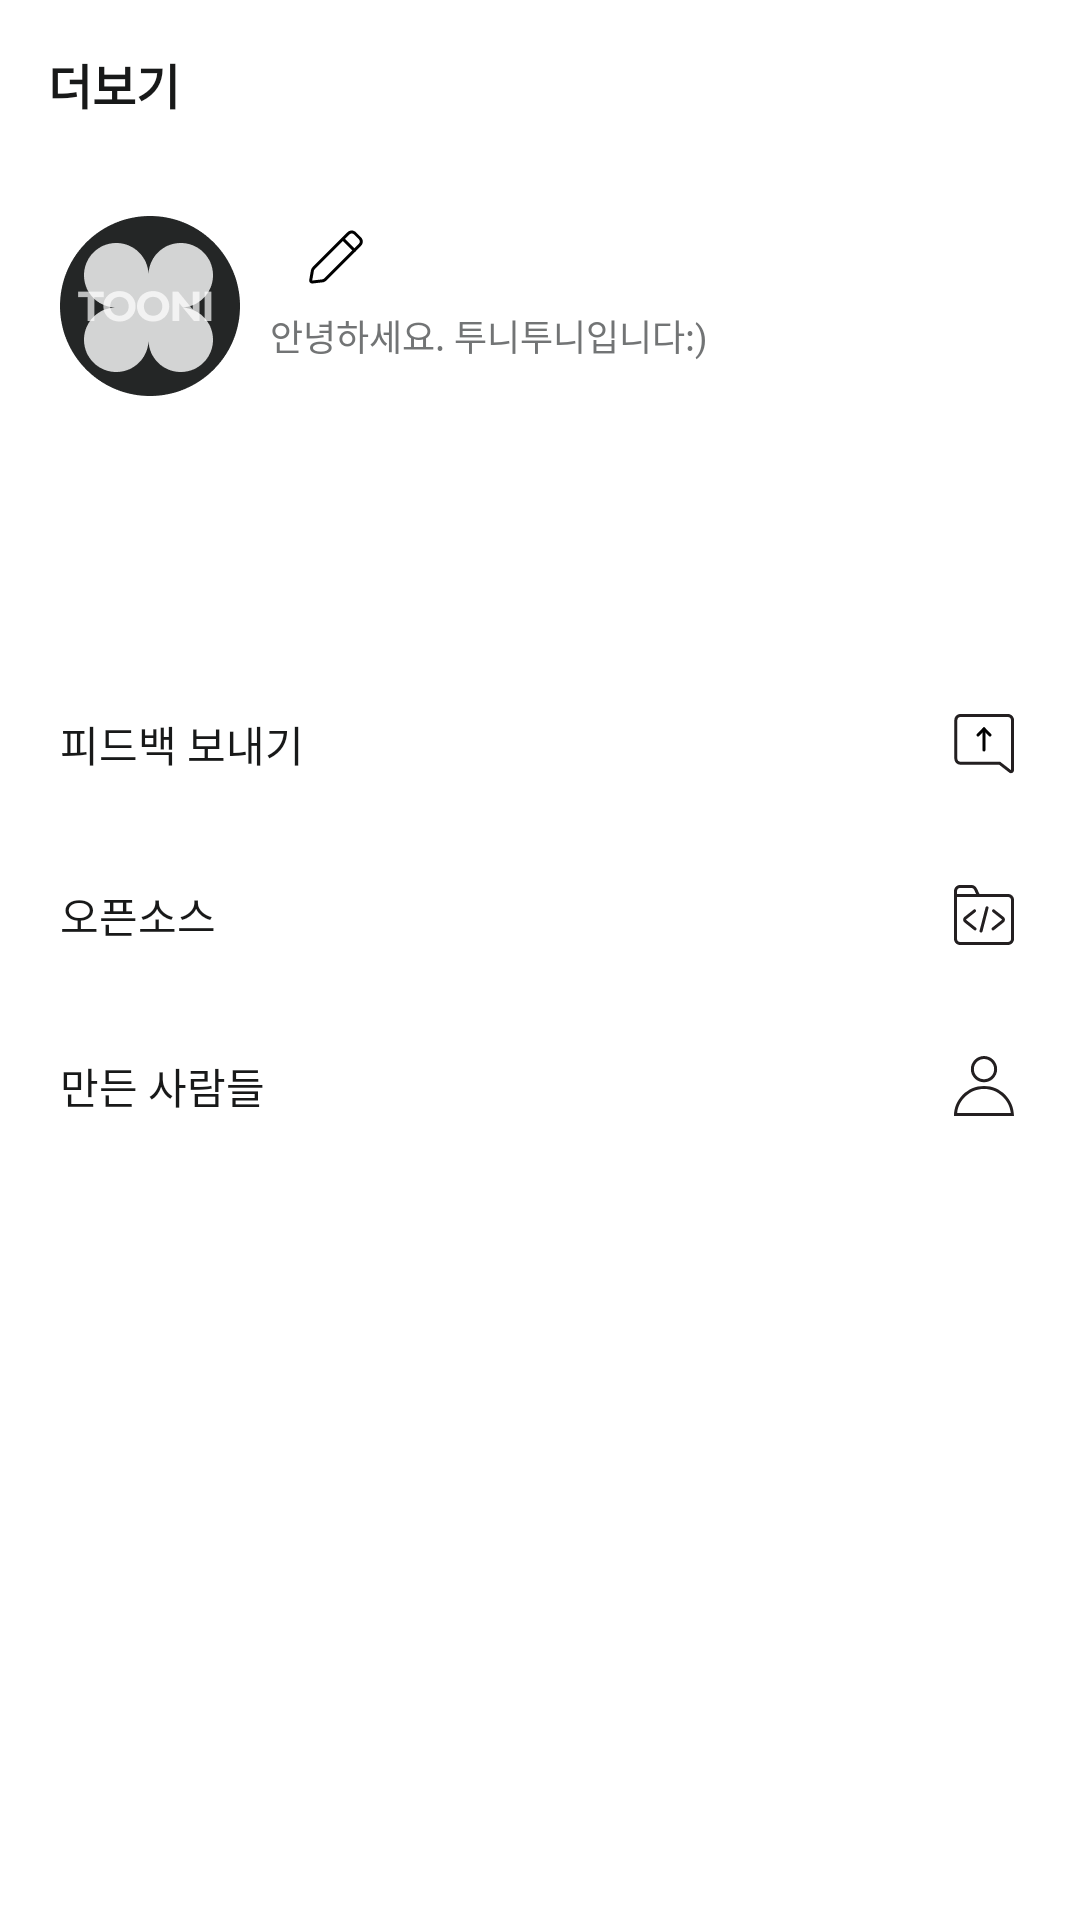

Produce the Android XML layout that renders to this screen, including the resource entries it uses.
<!-- AndroidManifest.xml: application theme AppTheme -->
<!-- res/layout/fragment_more.xml -->
<?xml version="1.0" encoding="utf-8"?>
<layout xmlns:android="http://schemas.android.com/apk/res/android"
    xmlns:app="http://schemas.android.com/apk/res-auto"
    xmlns:tools="http://schemas.android.com/tools">

    <data>

        <variable
            name="viewModel"
            type="kr.tooni.tooni.features.more.MoreViewModel" />
    </data>

    <androidx.constraintlayout.widget.ConstraintLayout
        android:layout_width="match_parent"
        android:layout_height="match_parent"
        android:background="@color/white">

        <androidx.appcompat.widget.Toolbar
            android:id="@+id/toolbar"
            android:layout_width="0dp"
            android:layout_height="?attr/actionBarSize"
            app:layout_constraintEnd_toEndOf="parent"
            app:layout_constraintStart_toStartOf="parent"
            app:layout_constraintTop_toTopOf="parent">

            <TextView
                android:layout_width="wrap_content"
                android:layout_height="wrap_content"
                android:text="@string/common_more"
                android:textColor="@color/gray_90"
                android:textSize="@dimen/font_size_16"
                android:textStyle="bold" />

        </androidx.appcompat.widget.Toolbar>

        <androidx.core.widget.NestedScrollView
            android:layout_width="0dp"
            android:layout_height="0dp"
            android:overScrollMode="never"
            app:layout_constraintBottom_toBottomOf="parent"
            app:layout_constraintEnd_toEndOf="parent"
            app:layout_constraintStart_toStartOf="parent"
            app:layout_constraintTop_toBottomOf="@id/toolbar">

            <androidx.constraintlayout.widget.ConstraintLayout
                android:layout_width="match_parent"
                android:layout_height="wrap_content"
                android:paddingStart="@dimen/space_20"
                android:paddingEnd="@dimen/space_20"
                android:paddingBottom="48dp">

                <androidx.appcompat.widget.AppCompatImageView
                    android:id="@+id/iv_profile_image"
                    android:layout_width="60dp"
                    android:layout_height="60dp"
                    android:layout_marginTop="@dimen/space_16"
                    app:layout_constraintStart_toStartOf="parent"
                    app:layout_constraintTop_toTopOf="parent"
                    app:srcCompat="@drawable/img_default_profile_black"
                    tools:src="@drawable/img_default_profile_black" />

                <androidx.appcompat.widget.AppCompatTextView
                    android:id="@+id/tv_name"
                    android:layout_width="wrap_content"
                    android:layout_height="wrap_content"
                    android:layout_marginStart="@dimen/space_10"
                    android:text="@{@string/format_profile_nickname(viewModel.state.nickname)}"
                    android:textColor="@color/gray_90"
                    android:textSize="@dimen/font_size_20"
                    android:textStyle="bold"
                    app:layout_constraintStart_toEndOf="@id/iv_profile_image"
                    app:layout_constraintTop_toTopOf="@id/iv_profile_image"
                    tools:text="ID332256788님" />

                <androidx.appcompat.widget.AppCompatImageView
                    android:layout_width="32dp"
                    android:layout_height="32dp"
                    android:layout_marginStart="@dimen/space_6"
                    android:padding="@dimen/space_4"
                    app:layout_constraintBottom_toBottomOf="@id/tv_name"
                    app:layout_constraintStart_toEndOf="@id/tv_name"
                    app:layout_constraintTop_toTopOf="@id/tv_name"
                    app:srcCompat="@drawable/ic_pencil" />

                <androidx.appcompat.widget.AppCompatTextView
                    android:layout_width="wrap_content"
                    android:layout_height="wrap_content"
                    android:layout_marginTop="@dimen/space_4"
                    android:text="@string/more_fragment_profile_description"
                    android:textColor="@color/gray_50"
                    android:textSize="@dimen/font_size_12"
                    app:layout_constraintStart_toStartOf="@id/tv_name"
                    app:layout_constraintTop_toBottomOf="@id/tv_name"
                    tools:text="안녕하세요. 투니투니입니다 :)" />

                <androidx.constraintlayout.widget.ConstraintLayout
                    android:id="@+id/layout_version_info"
                    android:layout_width="0dp"
                    android:layout_height="40dp"
                    android:layout_marginTop="@dimen/space_24"
                    android:background="@drawable/bg_rectangle_solid_light_blue_r5"
                    app:layout_constraintEnd_toEndOf="parent"
                    app:layout_constraintStart_toStartOf="parent"
                    app:layout_constraintTop_toBottomOf="@id/iv_profile_image">

                    <androidx.appcompat.widget.AppCompatTextView
                        android:layout_width="wrap_content"
                        android:layout_height="wrap_content"
                        android:layout_marginStart="@dimen/space_20"
                        android:text="@{@string/format_version_info(viewModel.state.versionName)}"
                        android:textColor="@color/white"
                        android:textSize="@dimen/font_size_14"
                        app:layout_constraintBottom_toBottomOf="parent"
                        app:layout_constraintStart_toStartOf="parent"
                        app:layout_constraintTop_toTopOf="parent"
                        tools:text="버전 12.3" />

                    <androidx.appcompat.widget.AppCompatTextView
                        android:layout_width="wrap_content"
                        android:layout_height="wrap_content"
                        android:layout_marginEnd="@dimen/space_18"
                        android:text="@string/more_fragment_update_description"
                        android:textColor="@color/white"
                        android:textSize="@dimen/font_size_12"
                        app:layout_constraintBottom_toBottomOf="parent"
                        app:layout_constraintEnd_toEndOf="parent"
                        app:layout_constraintTop_toTopOf="parent" />

                </androidx.constraintlayout.widget.ConstraintLayout>

                <androidx.appcompat.widget.AppCompatTextView
                    android:id="@+id/tv_send_feedback"
                    android:layout_width="0dp"
                    android:layout_height="56dp"
                    android:layout_marginTop="@dimen/space_24"
                    android:background="?attr/selectableItemBackground"
                    android:clickable="true"
                    android:focusable="true"
                    android:gravity="center_vertical"
                    android:text="@string/more_fragment_send_feedback"
                    android:textColor="@color/gray_90"
                    android:textSize="@dimen/font_size_14"
                    app:drawableEndCompat="@drawable/ic_send_feedback"
                    app:layout_constraintEnd_toEndOf="parent"
                    app:layout_constraintStart_toStartOf="parent"
                    app:layout_constraintTop_toBottomOf="@id/layout_version_info"
                    tools:text="피드백 보내기" />

                <View
                    android:id="@+id/line_1"
                    android:layout_width="0dp"
                    android:layout_height="1dp"
                    android:background="@color/gray_30_opacity10"
                    app:layout_constraintEnd_toEndOf="parent"
                    app:layout_constraintStart_toStartOf="parent"
                    app:layout_constraintTop_toBottomOf="@id/tv_send_feedback" />

                <androidx.appcompat.widget.AppCompatTextView
                    android:id="@+id/tv_open_source"
                    android:layout_width="0dp"
                    android:layout_height="56dp"
                    android:background="?attr/selectableItemBackground"
                    android:clickable="true"
                    android:focusable="true"
                    android:gravity="center_vertical"
                    android:text="@string/more_fragment_open_source"
                    android:textColor="@color/gray_90"
                    android:textSize="@dimen/font_size_14"
                    app:drawableEndCompat="@drawable/ic_open_source"
                    app:layout_constraintEnd_toEndOf="parent"
                    app:layout_constraintStart_toStartOf="parent"
                    app:layout_constraintTop_toBottomOf="@id/line_1"
                    tools:text="오픈소스" />

                <View
                    android:id="@+id/line_2"
                    android:layout_width="0dp"
                    android:layout_height="1dp"
                    android:background="@color/gray_30_opacity10"
                    app:layout_constraintEnd_toEndOf="parent"
                    app:layout_constraintStart_toStartOf="parent"
                    app:layout_constraintTop_toBottomOf="@id/tv_open_source" />

                <androidx.appcompat.widget.AppCompatTextView
                    android:id="@+id/tv_makers"
                    android:layout_width="0dp"
                    android:layout_height="56dp"
                    android:background="?attr/selectableItemBackground"
                    android:clickable="true"
                    android:focusable="true"
                    android:gravity="center_vertical"
                    android:text="@string/more_fragment_makers"
                    android:textColor="@color/gray_90"
                    android:textSize="@dimen/font_size_14"
                    app:drawableEndCompat="@drawable/ic_people"
                    app:layout_constraintEnd_toEndOf="parent"
                    app:layout_constraintStart_toStartOf="parent"
                    app:layout_constraintTop_toBottomOf="@id/line_2"
                    tools:text="만든 사람들" />

            </androidx.constraintlayout.widget.ConstraintLayout>

        </androidx.core.widget.NestedScrollView>

    </androidx.constraintlayout.widget.ConstraintLayout>

</layout>
<!-- resources referenced by this layout -->
<resources>
  <color name="gray_50">#727475</color>
  <color name="gray_90">#181919</color>
  <color name="white">#FFFFFF</color>
  <dimen name="font_size_12">12sp</dimen>
  <dimen name="font_size_14">14sp</dimen>
  <dimen name="font_size_16">16sp</dimen>
  <dimen name="font_size_20">20sp</dimen>
  <dimen name="space_10">10dp</dimen>
  <dimen name="space_16">16dp</dimen>
  <dimen name="space_18">18dp</dimen>
  <dimen name="space_20">20dp</dimen>
  <dimen name="space_24">24dp</dimen>
  <dimen name="space_4">4dp</dimen>
  <dimen name="space_6">6dp</dimen>
  <!-- drawable bg_rectangle_solid_light_blue_r5 (drawable) -->
  <?xml version="1.0" encoding="utf-8"?>
  <shape xmlns:android="http://schemas.android.com/apk/res/android"
      android:shape="rectangle">
  
      <corners android:radius="@dimen/space_5" />
      <solid android:color="@color/light_blue" />
  
  </shape>
  <!-- drawable ic_people (drawable) -->
  <vector xmlns:android="http://schemas.android.com/apk/res/android"
      android:width="24dp"
      android:height="24dp"
      android:viewportWidth="24"
      android:viewportHeight="24">
      <path
          android:fillColor="#231F20"
          android:pathData="M12,3C13.86,3 15.38,4.51 15.38,6.38C15.38,8.25 13.86,9.75 12,9.75C10.14,9.75 8.62,8.24 8.62,6.38C8.62,4.52 10.14,3 12,3ZM12,2C9.58,2 7.62,3.96 7.62,6.38C7.62,8.8 9.58,10.76 12,10.76C14.42,10.76 16.38,8.8 16.38,6.38C16.38,3.96 14.42,2 12,2Z" />
      <path
          android:fillColor="#231F20"
          android:pathData="M12,13C16.62,13 20.45,16.51 20.94,21H3.06C3.55,16.51 7.38,13 12,13ZM12,12C6.48,12 2,16.48 2,22H22C22,16.48 17.52,12 12,12Z" />
  </vector>
  <string name="common_more">더보기</string>
  <string name="format_profile_nickname">%s님</string>
  <string name="format_version_info">버전 %s</string>
  <string name="more_fragment_makers">만든 사람들</string>
  <string name="more_fragment_open_source">오픈소스</string>
  <string name="more_fragment_profile_description">안녕하세요. 투니투니입니다:)</string>
  <string name="more_fragment_send_feedback">피드백 보내기</string>
  <string name="more_fragment_update_description">열심히 업데이트 중이에요!</string>
  <style name="AppTheme" parent="Theme.MaterialComponents.Light.NoActionBar">
          <item name="colorPrimary">@color/colorPrimary</item>
          <item name="colorAccent">@color/gray_80</item>
          <item name="colorPrimaryDark">@color/white</item>
          <item name="android:windowContentTransitions">true</item>
          <item name="android:windowAllowReturnTransitionOverlap">true</item>
          <item name="android:windowAllowEnterTransitionOverlap">true</item>
          <item name="android:windowLightStatusBar" tools:targetApi="23">true</item>
          <item name="android:windowLayoutInDisplayCutoutMode" tools:targetApi="28">shortEdges</item>
          <item name="snackbarStyle">@style/Widget.App.Snackbar</item>
      </style>
  <dimen name="space_5">5dp</dimen>
  <color name="colorPrimary">#C1C7CD</color>
  <color name="gray_80">#242626</color>
  <style name="Widget.App.Snackbar" parent="Widget.MaterialComponents.Snackbar">
          <item name="android:layout_margin">@null</item>
          <item name="android:layout_marginTop">8dp</item>
          <item name="android:layout_marginLeft">8dp</item>
          <item name="android:layout_marginRight">8dp</item>
          <item name="android:layout_marginBottom">8dp</item>
          <item name="actionTextColorAlpha">1.0</item>
      </style>
</resources>
